Run: headless pygame with SDL's dummy video driver; simulated clock (each Clock.tick advances the game by its frame time, no real sleeping); random seed 0; keys injected as events and as key.get_pressed() state; no mouse input.
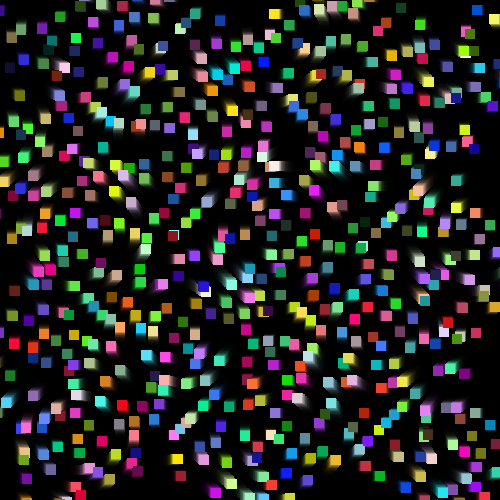
Frame 1 of 4 · flips 1–60 · no input
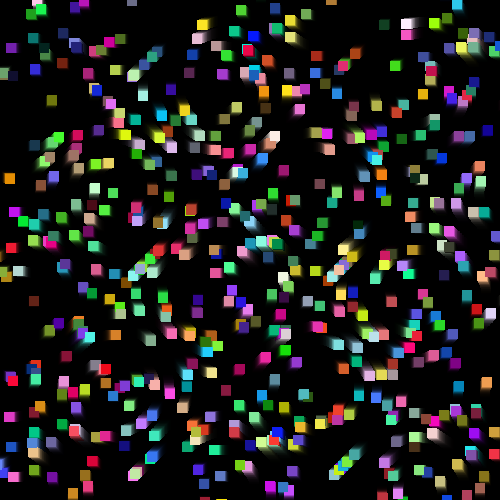
Frame 2 of 4 · flips 61–180 · tapped SPACE, RETURN · held RIGHT (→), D
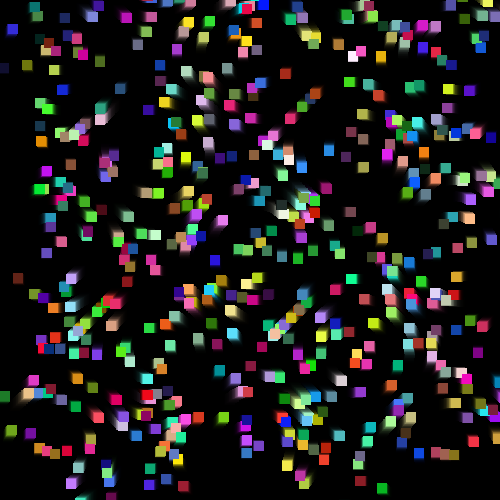
Frame 3 of 4 · flips 181–300 · held DOWN (↓), S
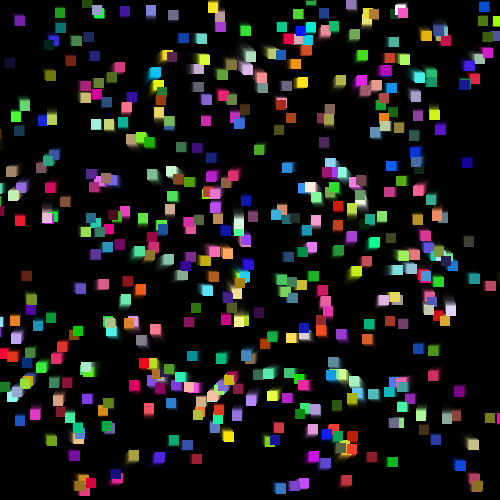
Frame 4 of 4 · flips 301–420 · held LEFT (←), A, UP (↑), W

The pygame program that drew these frames:

import pygame,math,random
pygame.init()
W,H = 500,500
W2,H2 = W//2,H//2
random.seed(42)
step = 20
pos_arr = [
    (x,y) for x in range(0,W,step) for y in range(0,H,step)
]
N = len(pos_arr)
screen = pygame.display.set_mode((W,H), pygame.RESIZABLE)
pygame.display.set_caption("My Simulation")
fade = pygame.Surface((W, H), pygame.SRCALPHA)
fade_const = 50
fade.fill((0, 0, 0, fade_const))   # Last number = alpha (0-255)
""" #! smaller alpha val make the trails longer
fade.fill((0,0,0,3))    # Very long trails
fade.fill((0,0,0,10))   # Medium trails
fade.fill((0,0,0,30))   # Short trails
fade.fill((0,0,0,80))   # Very short trails
"""
funcs = {
    "sin": lambda x: math.sin(x/50 + pygame.time.get_ticks()/1000) * 5,
    "cos": lambda x: math.cos(x/50 + pygame.time.get_ticks()/1000) * 5,
    "atan2": lambda x: math.atan2(math.sin(x/50 + pygame.time.get_ticks()/1000), math.cos(x/50 + pygame.time.get_ticks()/1000)) * 5,
    "log": lambda x: math.log(abs(math.sin(x/50 + pygame.time.get_ticks()/1000)) + 1) * 5,
    "exp": lambda x: math.exp(math.sin(x/50 + pygame.time.get_ticks()/1000)) * 5,
    "sqrt": lambda x: math.sqrt(abs(math.sin(x/50 + pygame.time.get_ticks()/1000))) * 5,
}
clock = pygame.time.Clock()
running = True
size = 10
k = 100
colors = [(random.randint(0,255),random.randint(0,255),random.randint(0,255)) for _ in range(N)]
c_avg_arr = [sum(c)/3 for c in colors]
func_k = list(funcs.keys())
funcs_arrs = [random.choice(func_k) for _ in range(N)]
while running:
    for event in pygame.event.get():
        if event.type == pygame.QUIT:
            running = False
        elif event.type == pygame.VIDEORESIZE:
            W, H = event.w, event.h
            W2,H2 = W//2,H//2
            screen = pygame.display.set_mode((W, H), pygame.RESIZABLE)

            fade = pygame.Surface((W, H), pygame.SRCALPHA)
            fade.fill((0, 0, 0, fade_const))
            pos_arr = [
                (x,y) for x in range(0,W,step) for y in range(0,H,step)
            ]
            N = len(pos_arr)
            funcs_arrs = [random.choice(func_k) for _ in range(N)]
            colors = [(random.randint(0,255),random.randint(0,255),random.randint(0,255)) for _ in range(N)]            
            c_avg_arr = [sum(c)/3 for c in colors]
    for i,pos in enumerate(pos_arr):
        x,y = pos
        t = pygame.time.get_ticks() / 1000 #! remove time dependency for more stable flow field
        mx = x - W/2
        my = H/2 - y
        c_avg = c_avg_arr[i]

        # x += funcs[funcs_arrs[i]](my/k + t)
        # y += funcs[funcs_arrs[i]](mx/k + t)
        
        # x += (math.atan2((my), (k) + t) + math.cos((my)/(k) + t)) * (c_avg/255)
        # y += (math.atan2((mx),k + t) + math.sin((mx)/(k) + t)) * (c_avg/255)
        # x += math.cos((my)/(k) + t) * (c_avg/255)
        # y += math.cos((mx)/(k) + t) * (c_avg/255)
        x += math.cos((my)/(k) * math.pi + t) * (c_avg/255)
        y += math.cos((mx)/(k) * math.pi + t) * (c_avg/255)

        # x = max(0,min(x,W))
        # y = max(0,min(y,H))
        pos_arr[i] = (x,y)
    screen.blit(fade, (0, 0))
    for i in range(N):
        pygame.draw.rect(screen, colors[i], (int(pos_arr[i][0]), int(pos_arr[i][1]), size, size))
    pygame.display.update()
    clock.tick(60)
pygame.quit()
